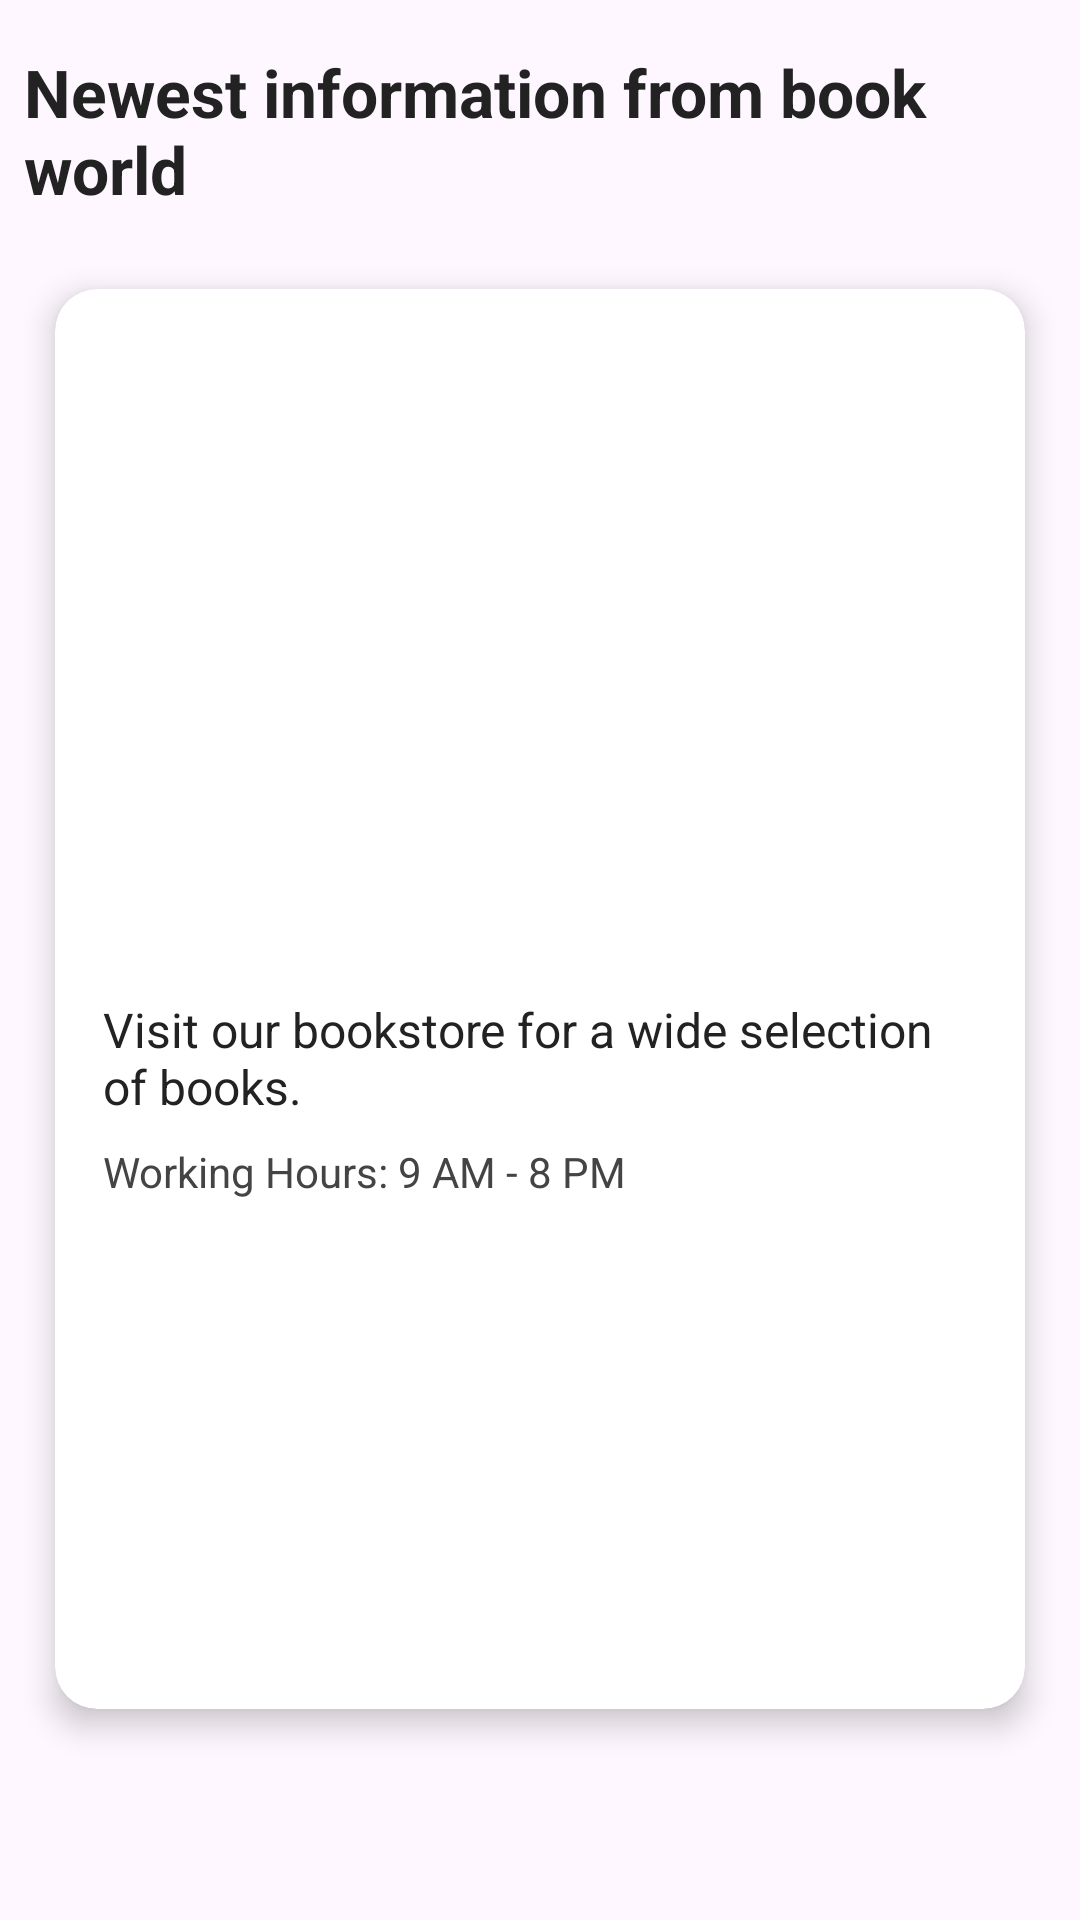

Layout XML and referenced resources for this Android screen:
<!-- AndroidManifest.xml: application theme Theme.ProjektAplikacjeMobilne -->
<!-- res/layout/activity_home.xml -->
<?xml version="1.0" encoding="utf-8"?>
<androidx.drawerlayout.widget.DrawerLayout
    xmlns:android="http://schemas.android.com/apk/res/android"
    android:id="@+id/drawer_layout"
    xmlns:app="http://schemas.android.com/apk/res-auto"
    android:layout_width="match_parent"
    android:layout_height="match_parent">
    <ScrollView
        android:layout_width="match_parent"
        android:layout_height="match_parent"
        android:fillViewport="true">
    <LinearLayout
        android:layout_width="match_parent"
        android:layout_height="wrap_content"
        android:orientation="vertical"
        android:padding="8dp">

        <TextView
            android:id="@+id/news_section_title"
            android:layout_width="wrap_content"
            android:layout_height="wrap_content"
            android:text="Newest information from book world"
            android:textStyle="bold"
            android:textSize="22sp"
            android:textColor="#222"
            android:paddingBottom="12dp"
            android:paddingTop="8dp"/>

        <LinearLayout
            android:id="@+id/news_container"
            android:layout_width="match_parent"
            android:layout_height="wrap_content"
            android:orientation="vertical"/>
        <include
            layout="@layout/item_bookstore_panel"
            android:layout_width="match_parent"
            android:layout_height="500dp"/>

    </LinearLayout>
    </ScrollView>

</androidx.drawerlayout.widget.DrawerLayout>
<!-- res/layout/item_bookstore_panel.xml (included above) -->
<?xml version="1.0" encoding="utf-8"?>
<androidx.cardview.widget.CardView
    xmlns:android="http://schemas.android.com/apk/res/android"
    xmlns:card_view="http://schemas.android.com/apk/res-auto"
    android:layout_width="match_parent"
    android:layout_height="wrap_content"
    android:layout_marginBottom="16dp"
    card_view:cardElevation="6dp"
    card_view:cardCornerRadius="14dp"
    card_view:cardUseCompatPadding="true"
    android:background="@android:color/white">

    <LinearLayout
        android:layout_width="match_parent"
        android:layout_height="wrap_content"
        android:orientation="vertical"
        android:padding="16dp">

        <ImageView
            android:layout_width="match_parent"
            android:layout_height="200dp"
            android:src="@drawable/ic_bookstore"
            android:contentDescription="Bookstore Image"
            android:scaleType="centerCrop" />

        <TextView
            android:id="@+id/bookstore_description"
            android:layout_width="wrap_content"
            android:layout_height="wrap_content"
            android:text="Visit our bookstore for a wide selection of books."
            android:textSize="16sp"
            android:paddingTop="20dp"
            android:textColor="#222"
            android:layout_marginBottom="8dp" />

        <TextView
            android:id="@+id/bookstore_hours"
            android:layout_width="wrap_content"
            android:layout_height="wrap_content"
            android:text="Working Hours: 9 AM - 8 PM"
            android:textSize="14sp"
            android:textColor="#444" />
    </LinearLayout>
</androidx.cardview.widget.CardView>
<!-- resources referenced by this layout -->
<resources>
  <style name="Theme.ProjektAplikacjeMobilne" parent="Base.Theme.ProjektAplikacjeMobilne" />
  <style name="Base.Theme.ProjektAplikacjeMobilne" parent="Theme.Material3.DayNight.NoActionBar">
          
          
      </style>
</resources>
